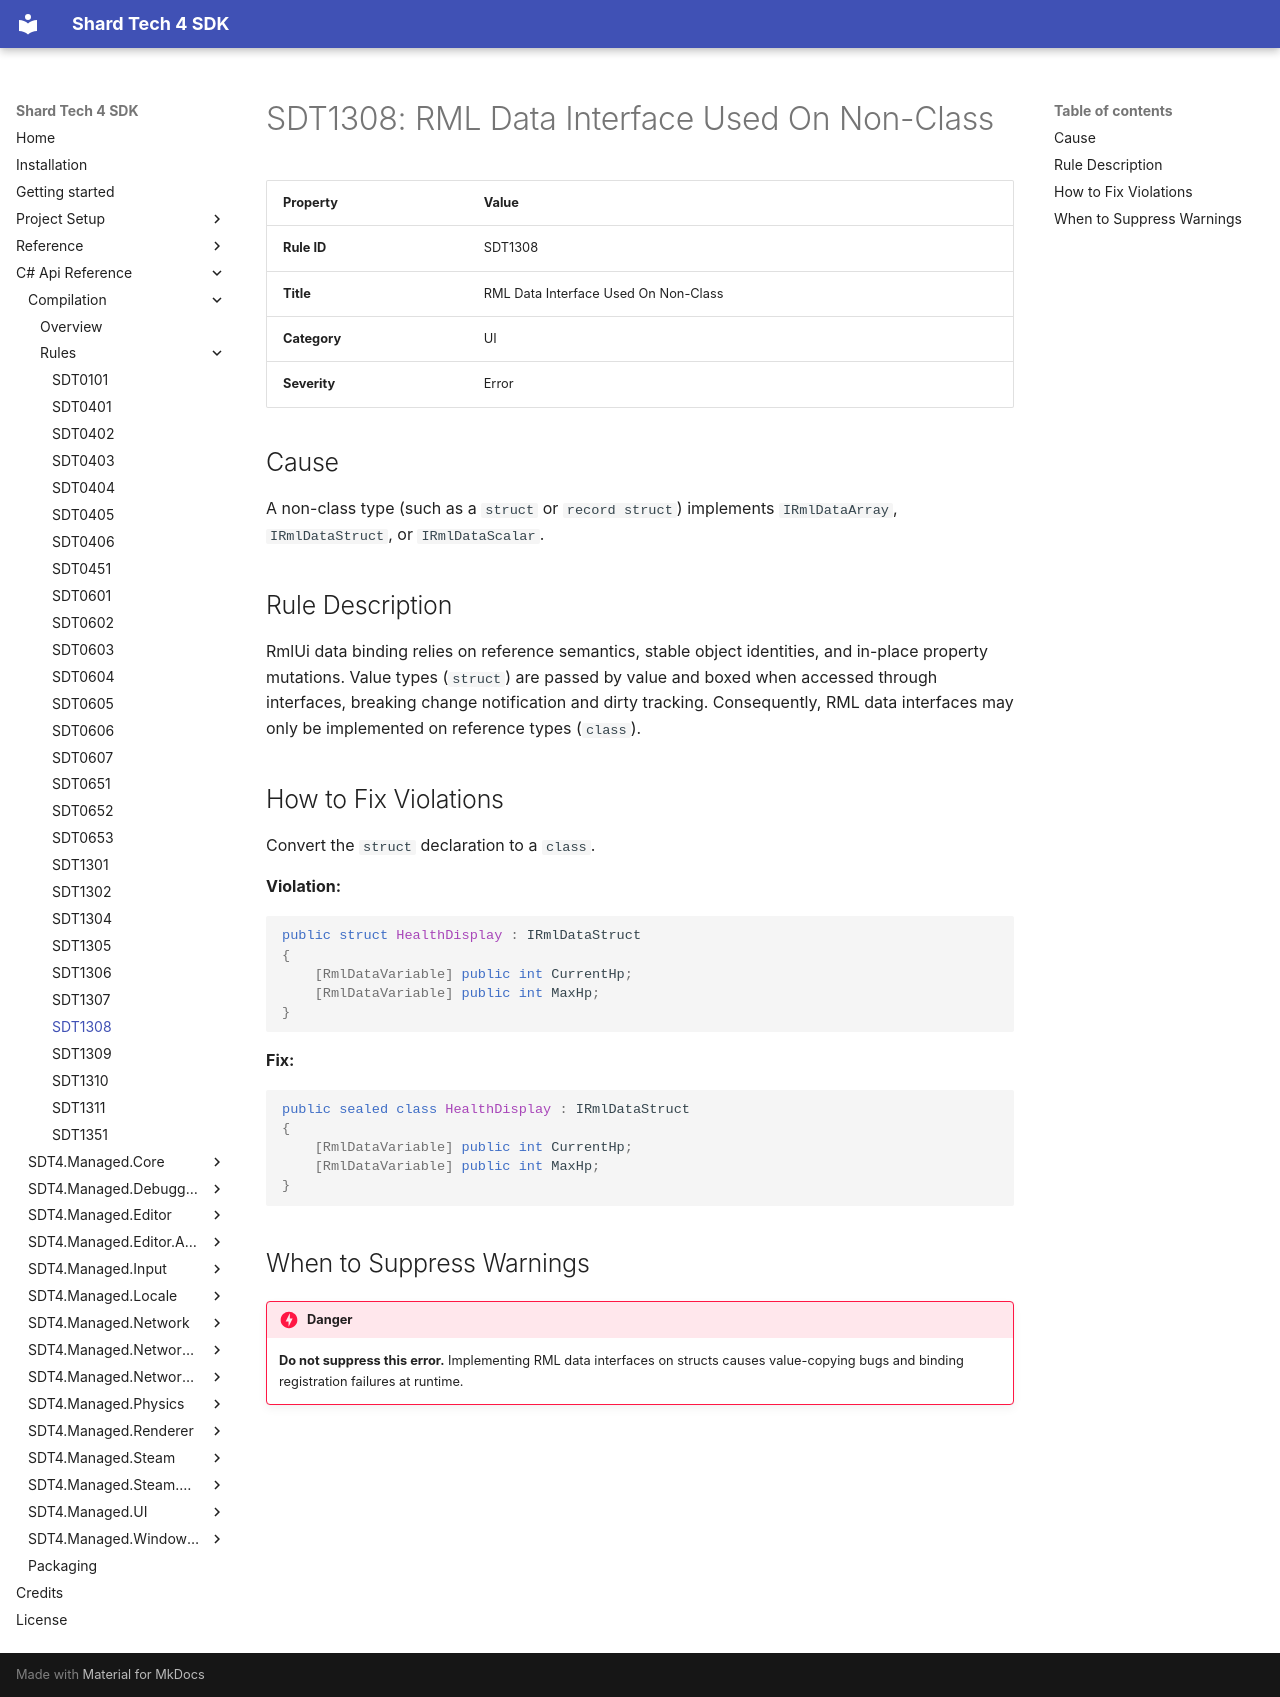

repository: PyroshockStudios/Shard-Tech-4-Docs · page: cs-api-ref/compilation/rules/sdt1308/index.html · generator: mkdocs

# SDT1308: RML Data Interface Used On Non-Class

| Property | Value |
| --- | --- |
| **Rule ID** | SDT1308 |
| **Title** | RML Data Interface Used On Non-Class |
| **Category** | UI |
| **Severity** | Error |

## Cause
A non-class type (such as a `struct` or `record struct`) implements `IRmlDataArray`, `IRmlDataStruct`, or `IRmlDataScalar`.

## Rule Description
RmlUi data binding relies on reference semantics, stable object identities, and in-place property mutations. Value types (`struct`) are passed by value and boxed when accessed through interfaces, breaking change notification and dirty tracking. Consequently, RML data interfaces may only be implemented on reference types (`class`).

## How to Fix Violations
Convert the `struct` declaration to a `class`.

**Violation:**
```csharp
public struct HealthDisplay : IRmlDataStruct
{
    [RmlDataVariable] public int CurrentHp;
    [RmlDataVariable] public int MaxHp;
}

```

**Fix:**

```csharp
public sealed class HealthDisplay : IRmlDataStruct
{
    [RmlDataVariable] public int CurrentHp;
    [RmlDataVariable] public int MaxHp;
}

```

## When to Suppress Warnings

!!! danger
    **Do not suppress this error.** Implementing RML data interfaces on structs causes value-copying bugs and binding registration failures at runtime.
